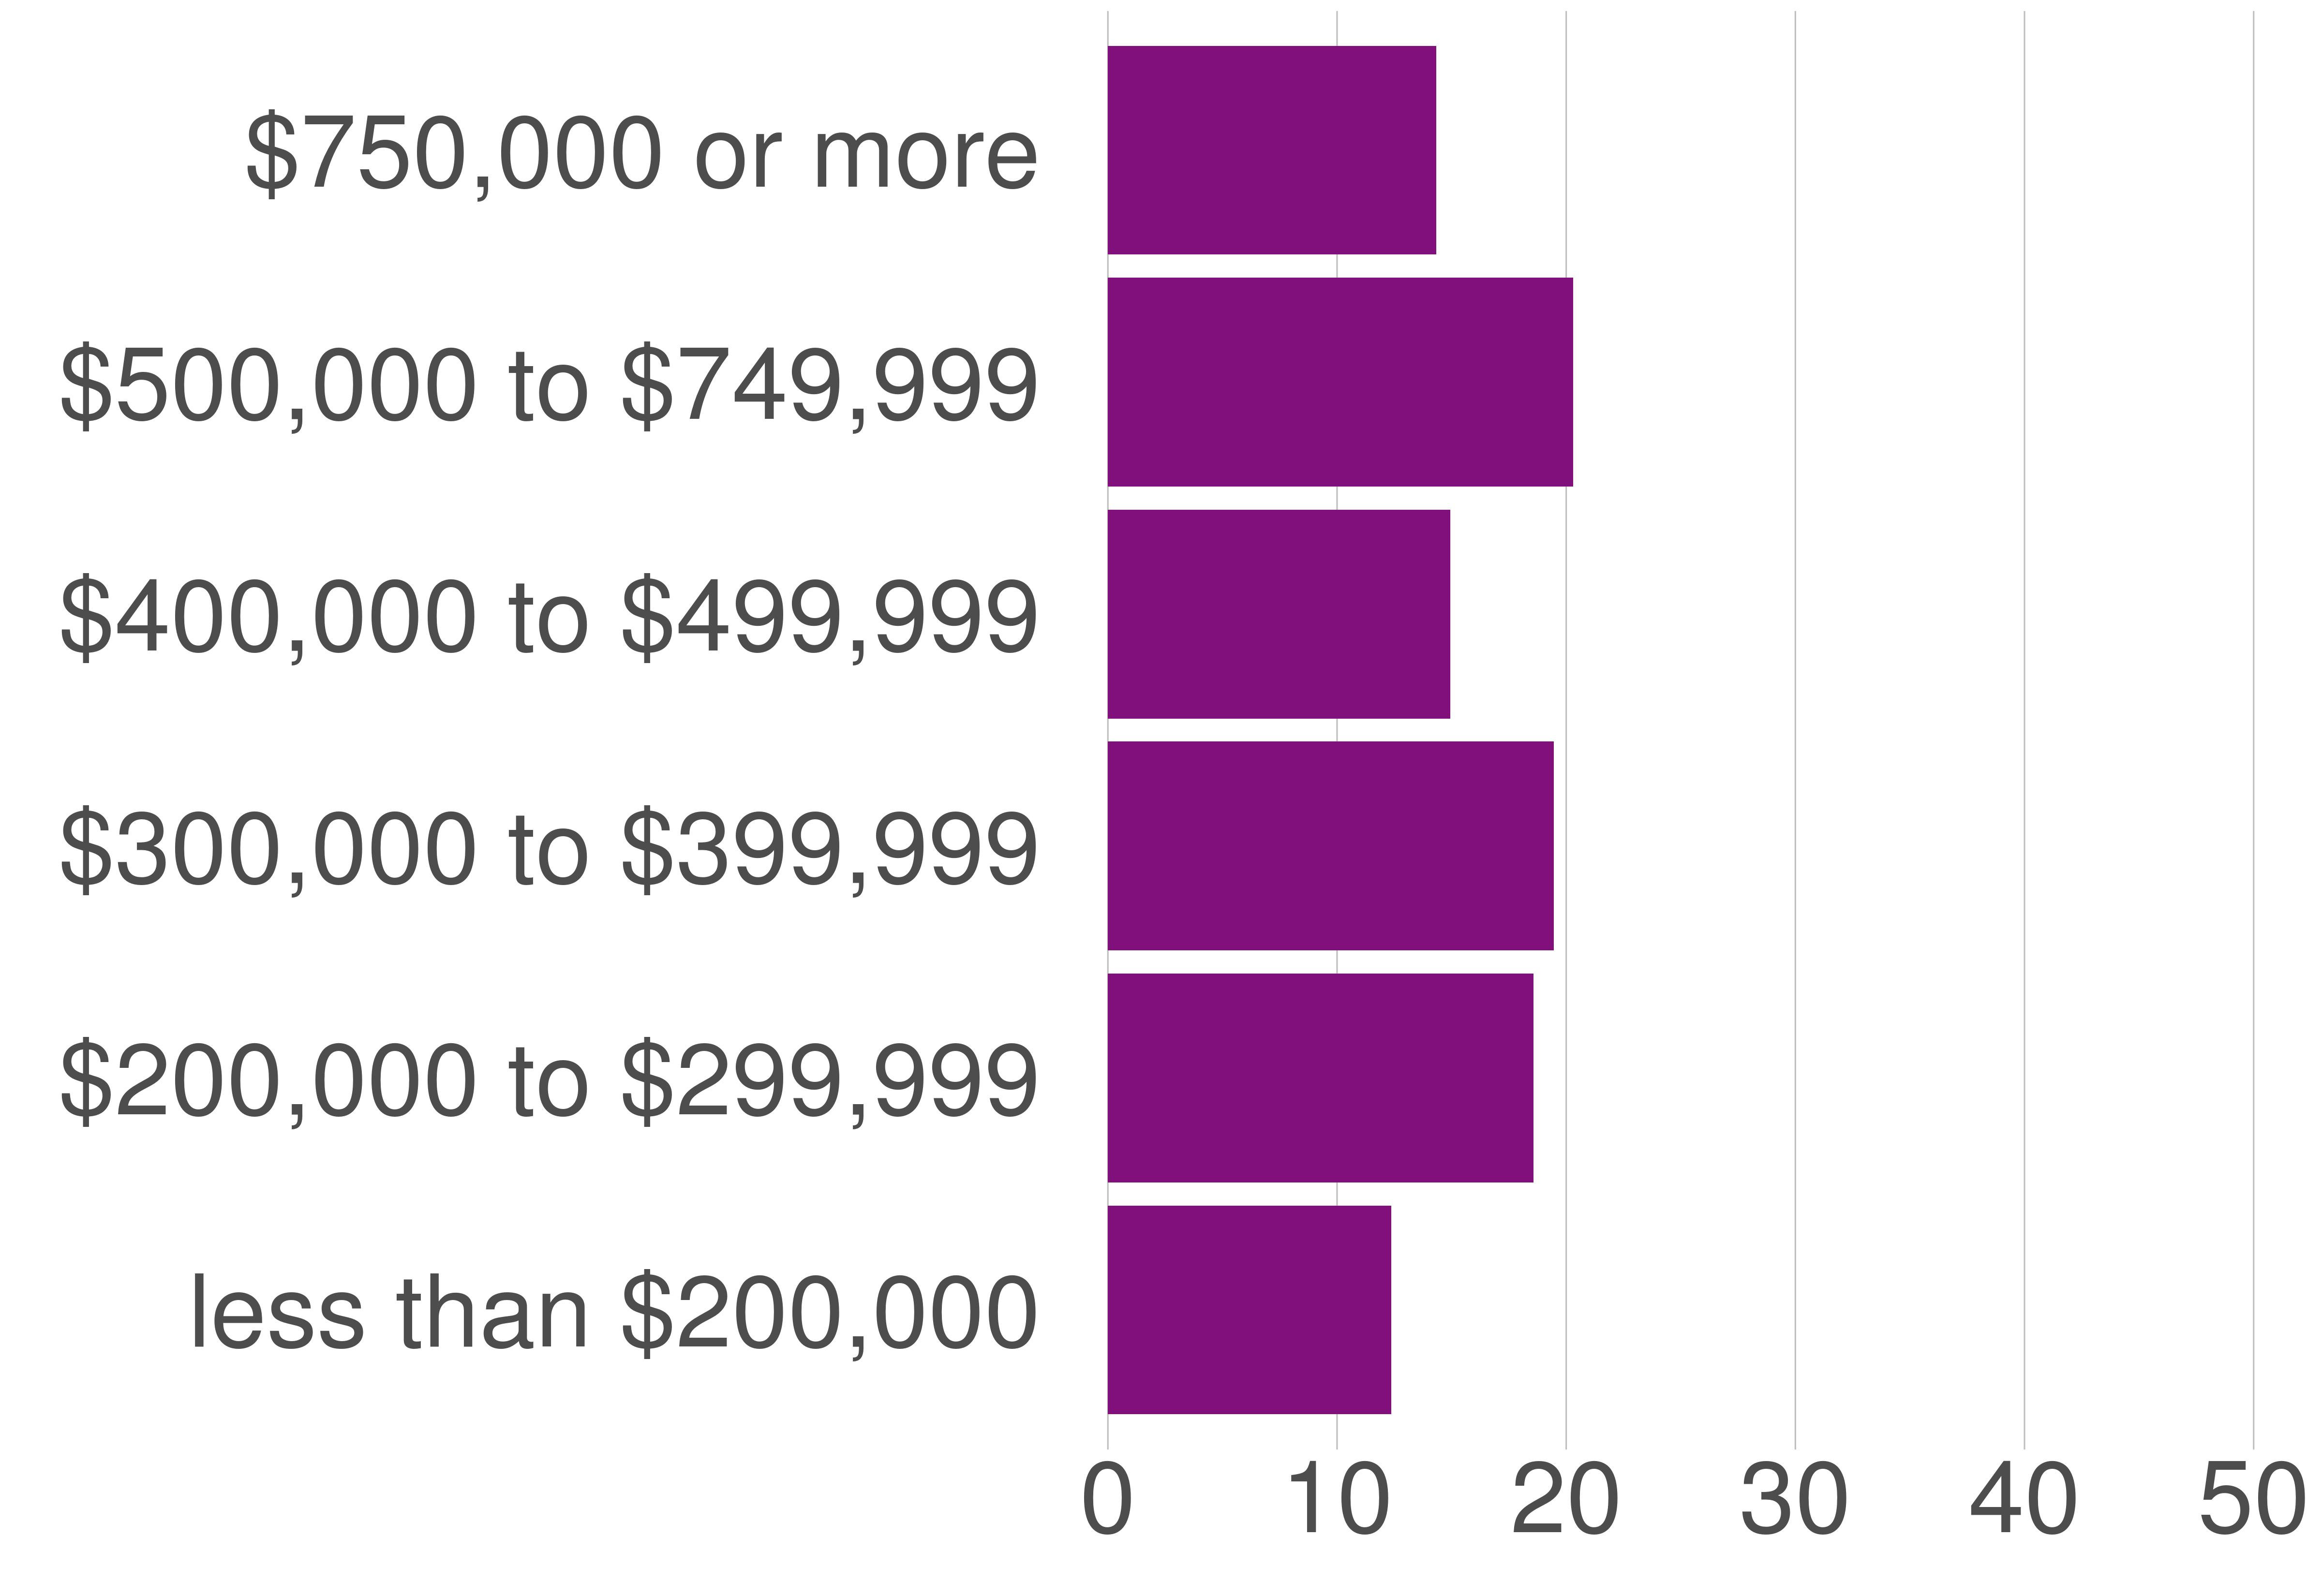

The table this chart was drawn from, first rows:
variable, value_metro, value_prop
less than $200,000, 170347, 12.37
$200,000 to $299,999, 255810, 18.58
$300,000 to $399,999, 267923, 19.46
$400,000 to $499,999, 205739, 14.94
$500,000 to $749,999, 279622, 20.31
$750,000 or more, 197243, 14.33
